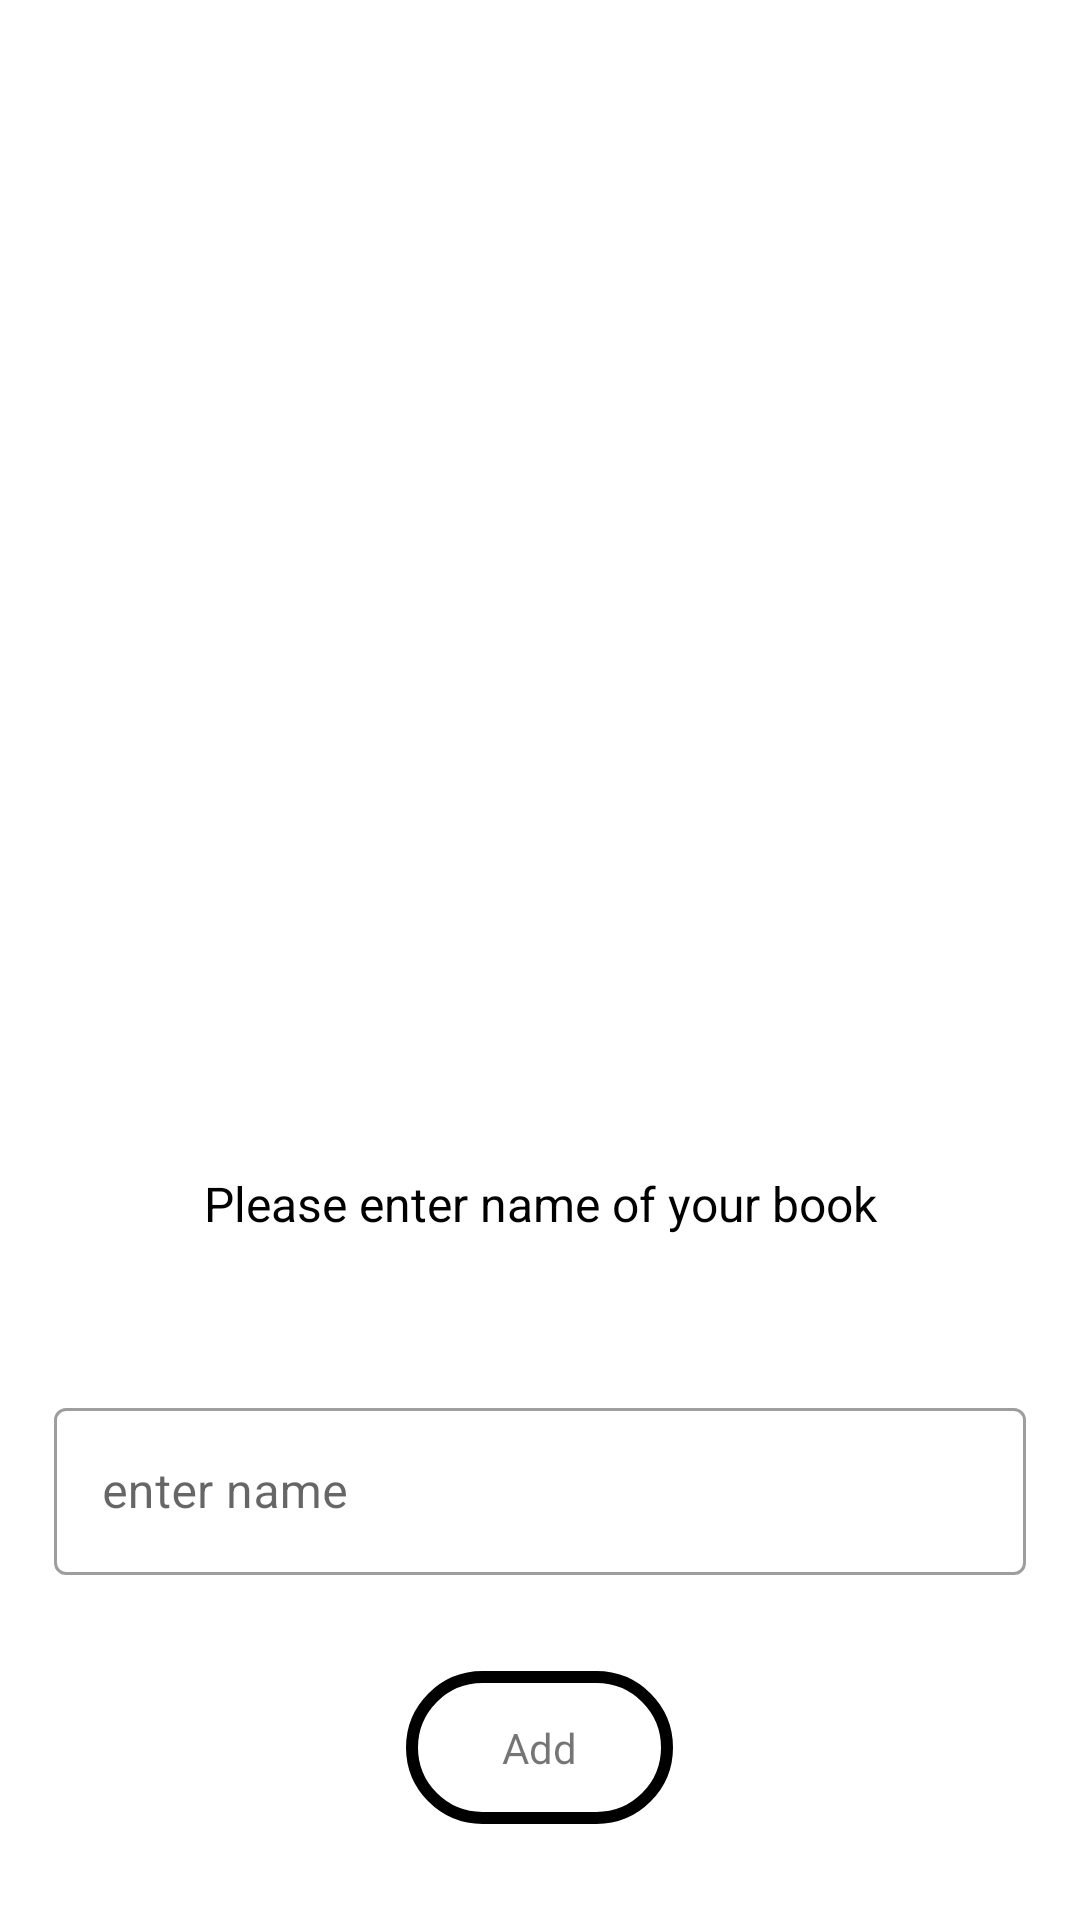

Android layout source for this screen:
<!-- AndroidManifest.xml: application theme Theme.ExpenceTracker -->
<!-- res/layout/adding_book_dialog.xml -->
<?xml version="1.0" encoding="utf-8"?>
<LinearLayout
    xmlns:app="http://schemas.android.com/apk/res-auto"
    xmlns:android="http://schemas.android.com/apk/res/android"
    android:layout_width="match_parent"
    android:layout_height="wrap_content"
    android:orientation="vertical"
    android:gravity="bottom|center"
    android:background="@color/white">

    <TextView
        android:layout_width="match_parent"
        android:layout_height="wrap_content"
        android:layout_marginTop="16dp"
        android:layout_marginBottom="20dp"
        android:text="Please enter name of your book"
        android:textColor="@color/black"
        android:textSize="16sp"
        android:textAlignment="center" />

    <com.google.android.material.textfield.TextInputLayout
        android:id="@+id/editText1"
        style="@style/Widget.MaterialComponents.TextInputLayout.OutlinedBox"
        android:layout_width="match_parent"
        android:layout_height="wrap_content"
        android:layout_marginStart="18dp"
        android:layout_marginTop="32dp"
        android:layout_marginEnd="18dp"
        android:hint="@string/enter_name">
        <com.google.android.material.textfield.TextInputEditText
            android:id="@+id/nameET"
            android:layout_width="match_parent"
            android:layout_height="wrap_content" />
    </com.google.android.material.textfield.TextInputLayout>

    <TextView
        android:id="@+id/createBookBtn"
        android:layout_width="wrap_content"
        android:layout_height="wrap_content"
        android:layout_marginBottom="32dp"
        android:layout_marginTop="32dp"
        android:layout_marginStart="32dp"
        android:layout_marginEnd="32dp"
        android:paddingTop="16dp"
        android:paddingBottom="16dp"
        android:paddingRight="32dp"
        android:paddingLeft="32dp"
        android:text="@string/add"
        android:gravity="center"
        android:background="@drawable/button_bg" />
</LinearLayout>
<!-- resources referenced by this layout -->
<resources>
  <color name="black">#FF000000</color>
  <color name="white">#FFFFFFFF</color>
  <!-- drawable button_bg (drawable) -->
  <?xml version="1.0" encoding="utf-8"?>
  <shape xmlns:android="http://schemas.android.com/apk/res/android"
      android:shape="rectangle">
  
      <solid android:color="@color/white"/>
      <stroke android:color="@color/black"
              android:width="4dp"/>
      <corners android:radius="32dp"/>
  </shape>
  <string name="add">Add</string>
  <string name="enter_name">enter name</string>
  <style name="Theme.ExpenceTracker" parent="Theme.MaterialComponents.DayNight.NoActionBar">
          
          <item name="colorPrimary">@color/purple_500</item>
          <item name="colorPrimaryVariant">@color/purple_700</item>
          <item name="colorOnPrimary">@color/white</item>
          
          <item name="colorSecondary">@color/teal_200</item>
          <item name="colorSecondaryVariant">@color/teal_700</item>
          <item name="colorOnSecondary">@color/black</item>
          
          <item name="android:statusBarColor">?attr/colorPrimaryVariant</item>
          
      </style>
  <color name="purple_500">#FF6200EE</color>
  <color name="purple_700">#FF3700B3</color>
  <color name="teal_200">#FF03DAC5</color>
  <color name="teal_700">#FF018786</color>
</resources>
